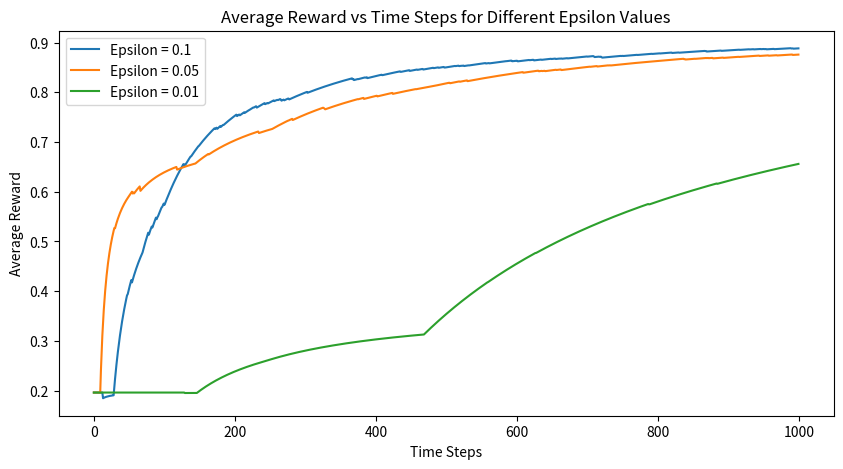

This chart was generated by the following Python code:
import numpy as np
import matplotlib.pyplot as plt

k = 1000
t = 1000
eval = [0.1, 0.05, 0.01]

mean = np.random.rand(k)
rewards = np.zeros((len(eval), t))
avg = np.zeros((len(eval), t))
best_arm_counts = np.zeros(len(eval))  

def select(Q, e):
    if np.random.rand() < e:
        return np.random.randint(0, k)
    else:
        return np.argmax(Q)

def pullarm(arm):
    return mean[arm]

def update(Q, N, arm, reward):
    N[arm] += 1
    Q[arm] += (reward - Q[arm]) / N[arm]

best_arm = np.argmax(mean)

for i in range(len(eval)):
    e = eval[i]
    Q = np.zeros(k)
    N = np.zeros(k)

    for step in range(t):
        arm = select(Q, e)
        reward = pullarm(arm)
        rewards[i, step] = reward
        avg[i, step] = np.mean(rewards[i, :step + 1])
        update(Q, N, arm, reward)

        if arm == best_arm:
            best_arm_counts[i] += 1

time = np.arange(t)
avgrewards = np.mean(rewards, axis=1)

plt.figure(figsize=(10, 5))
for i in range(len(eval)):
    plt.plot(time, avg[i], label=f"Epsilon = {eval[i]}")

plt.xlabel("Time Steps")
plt.ylabel("Average Reward")
plt.title("Average Reward vs Time Steps for Different Epsilon Values")
plt.legend()
plt.show()


probabilities = best_arm_counts / t

for i in range(len(eval)):
    print(f"For epsilon: {eval[i]}")
    print("Average reward:", avgrewards[i])
    print("Probability of selecting the best arm:", probabilities[i])
    print("\n")
